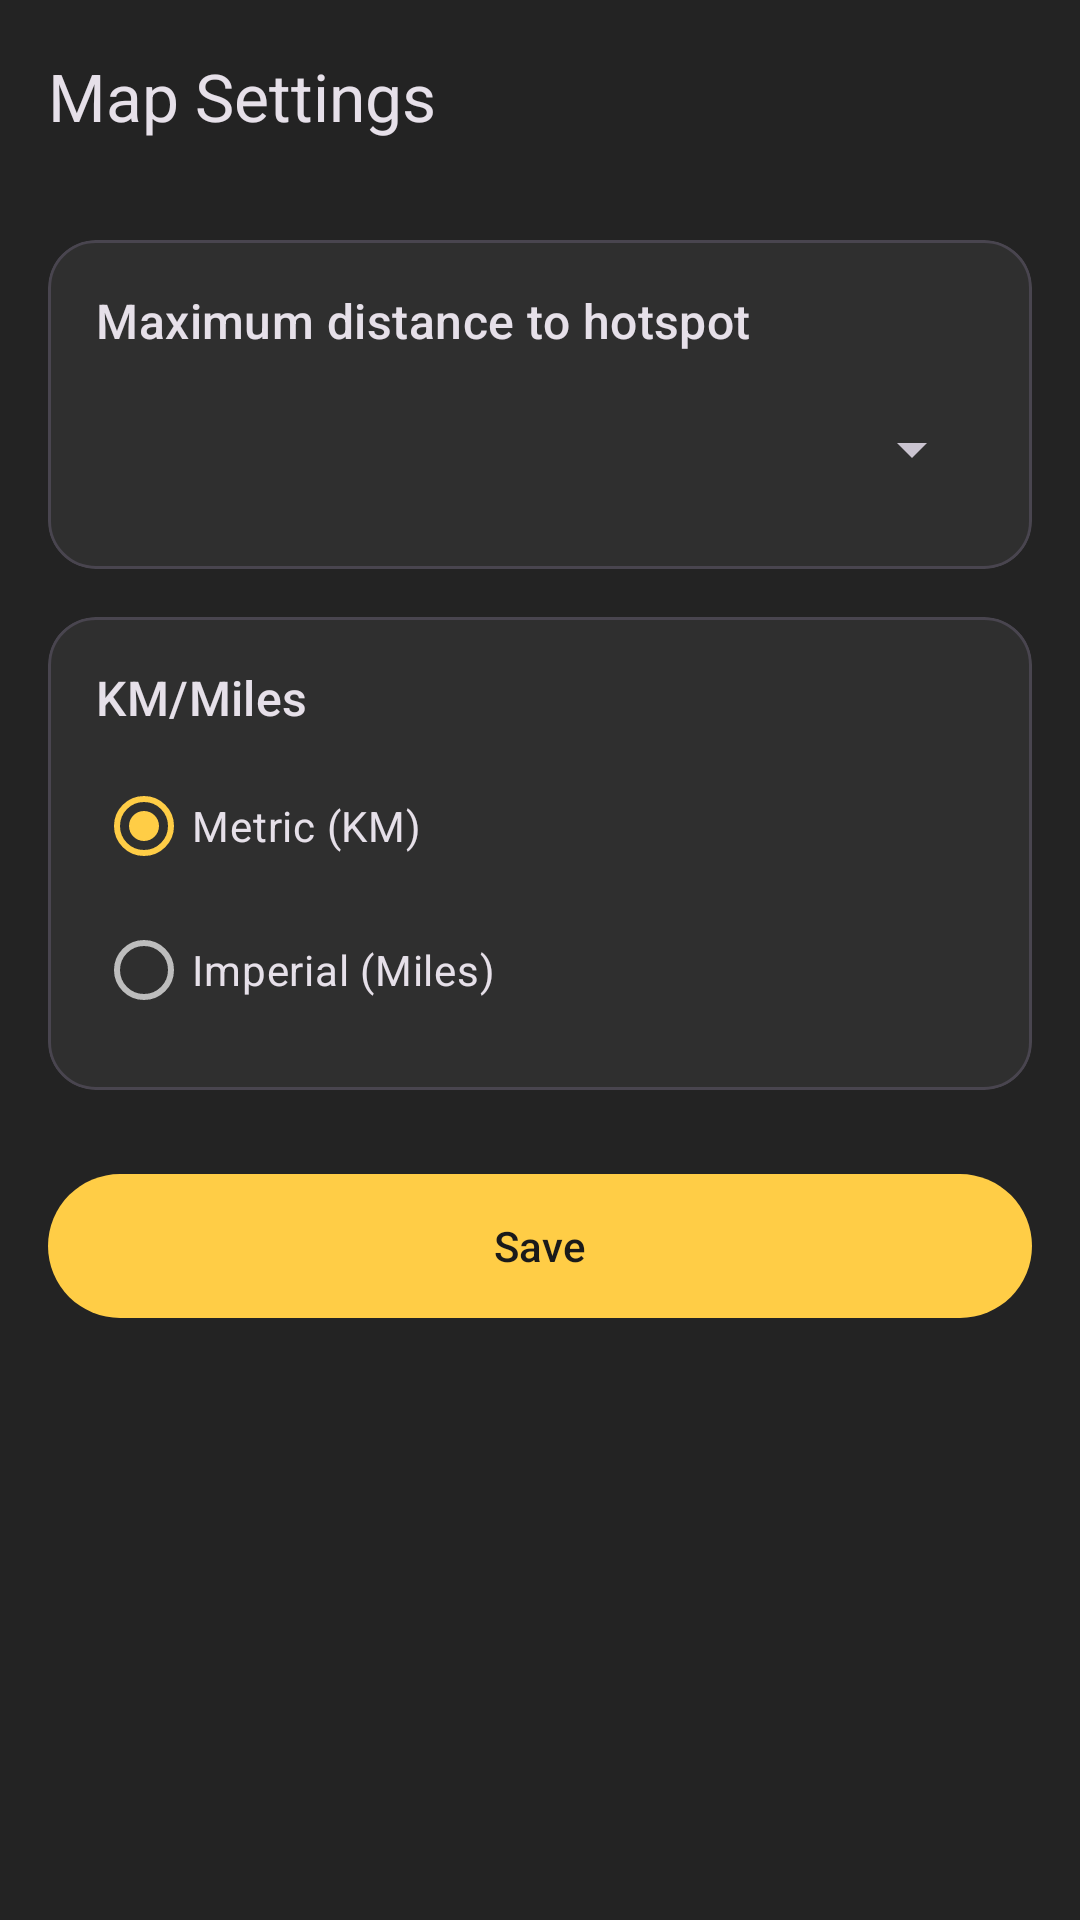

Produce the Android XML layout that renders to this screen, including the resource entries it uses.
<!-- AndroidManifest.xml: application theme Theme.CarSpotter -->
<!-- res/layout/activity_map_settings.xml -->
<?xml version="1.0" encoding="utf-8"?>
<LinearLayout xmlns:android="http://schemas.android.com/apk/res/android"
    xmlns:app="http://schemas.android.com/apk/res-auto"
    xmlns:tools="http://schemas.android.com/tools"
    android:layout_width="match_parent"
    android:layout_height="match_parent"
    android:orientation="vertical"
    tools:context=".ui.settings.MapSettingsActivity">

    <com.google.android.material.appbar.MaterialToolbar
        android:id="@+id/toolbar"
        android:layout_width="match_parent"
        android:layout_height="?attr/actionBarSize"
        app:navigationIcon="@drawable/ic_arrow_back"
        app:title="@string/map_settings" />

    <ScrollView
        android:layout_width="match_parent"
        android:layout_height="0dp"
        android:layout_weight="1"
        android:fillViewport="true">

        <LinearLayout
            android:layout_width="match_parent"
            android:layout_height="wrap_content"
            android:orientation="vertical"
            android:padding="16dp">

            <com.google.android.material.card.MaterialCardView
                android:layout_width="match_parent"
                android:layout_height="wrap_content"
                app:cardBackgroundColor="?attr/colorSurface"
                app:cardCornerRadius="16dp"
                app:cardElevation="0dp">

                <LinearLayout
                    android:layout_width="match_parent"
                    android:layout_height="wrap_content"
                    android:orientation="vertical"
                    android:padding="16dp">

                    <TextView
                        android:id="@+id/textViewMaxDistanceTitle"
                        android:layout_width="wrap_content"
                        android:layout_height="wrap_content"
                        android:text="@string/maximum_distance_to_hotspot"
                        android:textAppearance="?attr/textAppearanceTitleMedium" />

                    <Spinner
                        android:id="@+id/spinnerMaxDistance"
                        android:layout_width="match_parent"
                        android:layout_height="wrap_content"
                        android:layout_marginTop="8dp"
                        android:minHeight="48dp" />
                </LinearLayout>
            </com.google.android.material.card.MaterialCardView>

            <com.google.android.material.card.MaterialCardView
                android:layout_width="match_parent"
                android:layout_height="wrap_content"
                android:layout_marginTop="16dp"
                app:cardBackgroundColor="?attr/colorSurface"
                app:cardCornerRadius="16dp"
                app:cardElevation="0dp">

                <LinearLayout
                    android:layout_width="match_parent"
                    android:layout_height="wrap_content"
                    android:orientation="vertical"
                    android:padding="16dp">

                    <TextView
                        android:id="@+id/textViewKMtoMILES"
                        android:layout_width="wrap_content"
                        android:layout_height="wrap_content"
                        android:text="@string/km_miles1"
                        android:textAppearance="?attr/textAppearanceTitleMedium" />

                    <RadioGroup
                        android:id="@+id/radioGroupUnitSelect"
                        android:layout_width="match_parent"
                        android:layout_height="wrap_content"
                        android:layout_marginTop="8dp">

                        <RadioButton
                            android:id="@+id/radioButtonMetric"
                            android:layout_width="match_parent"
                            android:layout_height="wrap_content"
                            android:checked="true"
                            android:minHeight="48dp"
                            android:text="@string/metric_km" />

                        <RadioButton
                            android:id="@+id/radioButtonImperial"
                            android:layout_width="match_parent"
                            android:layout_height="wrap_content"
                            android:minHeight="48dp"
                            android:text="@string/imperial_miles" />
                    </RadioGroup>
                </LinearLayout>
            </com.google.android.material.card.MaterialCardView>

            <com.google.android.material.button.MaterialButton
                android:id="@+id/btnSaveSettings"
                android:layout_width="match_parent"
                android:layout_height="56dp"
                android:layout_marginTop="24dp"
                android:text="@string/save" />
        </LinearLayout>
    </ScrollView>
</LinearLayout>
<!-- resources referenced by this layout -->
<resources>
  <string name="imperial_miles">Imperial (Miles)</string>
  <string name="km_miles1">KM/Miles</string>
  <string name="map_settings">Map Settings</string>
  <string name="maximum_distance_to_hotspot">Maximum distance to hotspot</string>
  <string name="metric_km">Metric (KM)</string>
  <string name="save">Save</string>
  <style name="Theme.CarSpotter" parent="Theme.Material3.Dark.NoActionBar">
          <item name="colorPrimary">@color/primary_yellow</item>
          <item name="colorOnPrimary">@color/on_primary</item>
          <item name="colorPrimaryContainer">@color/primary_container</item>
          <item name="colorOnPrimaryContainer">@color/primary_yellow</item>
          <item name="colorSecondary">@color/primary_yellow</item>
          <item name="colorOnSecondary">@color/on_primary</item>
          <item name="colorSecondaryContainer">@color/primary_container</item>
          <item name="colorOnSecondaryContainer">@color/primary_yellow</item>
          <item name="android:colorBackground">@color/background</item>
          <item name="colorSurface">@color/surface</item>
          <item name="colorSurfaceVariant">@color/surface_variant</item>
          <item name="colorOnSurface">@color/text_primary</item>
          <item name="colorOnSurfaceVariant">@color/text_secondary</item>
          <item name="colorOnBackground">@color/text_primary</item>
          <item name="colorOutline">@color/outline</item>
          <item name="colorError">@color/error</item>
          <item name="android:statusBarColor">@color/background</item>
          <item name="android:navigationBarColor">@color/background</item>
          <item name="android:windowLightStatusBar">false</item>
      </style>
  <color name="primary_yellow">#FFCD46</color>
  <color name="on_primary">#1A1A1A</color>
  <color name="primary_container">#4A3F1A</color>
  <color name="background">#232323</color>
  <color name="surface">#2F2F2F</color>
  <color name="surface_variant">#3A3A3A</color>
  <color name="text_primary">#FFFFFF</color>
  <color name="text_secondary">#BDBDBD</color>
  <color name="outline">#757575</color>
  <color name="error">#FF8A80</color>
</resources>
